Photos from the image-classification dataset "dataset" in the GitHub repository blackcatin/SyifAI-n8n. Its 5 classes are: actinic keratosis, basal cell carcinoma & other malignant lesions, psoriasis, lichen planus & related diseases, systemic disease, vascular tumors, warts, molluscum & other viral infections.

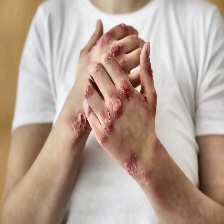
Label: vascular tumors

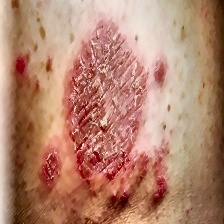
Label: actinic keratosis, basal cell carcinoma & other malignant lesions

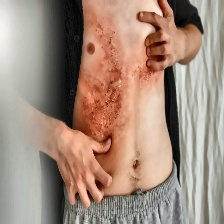
Label: actinic keratosis, basal cell carcinoma & other malignant lesions

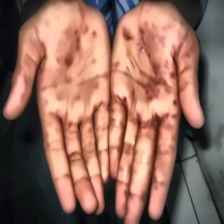
Label: actinic keratosis, basal cell carcinoma & other malignant lesions

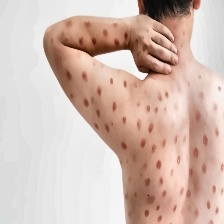
Label: actinic keratosis, basal cell carcinoma & other malignant lesions
